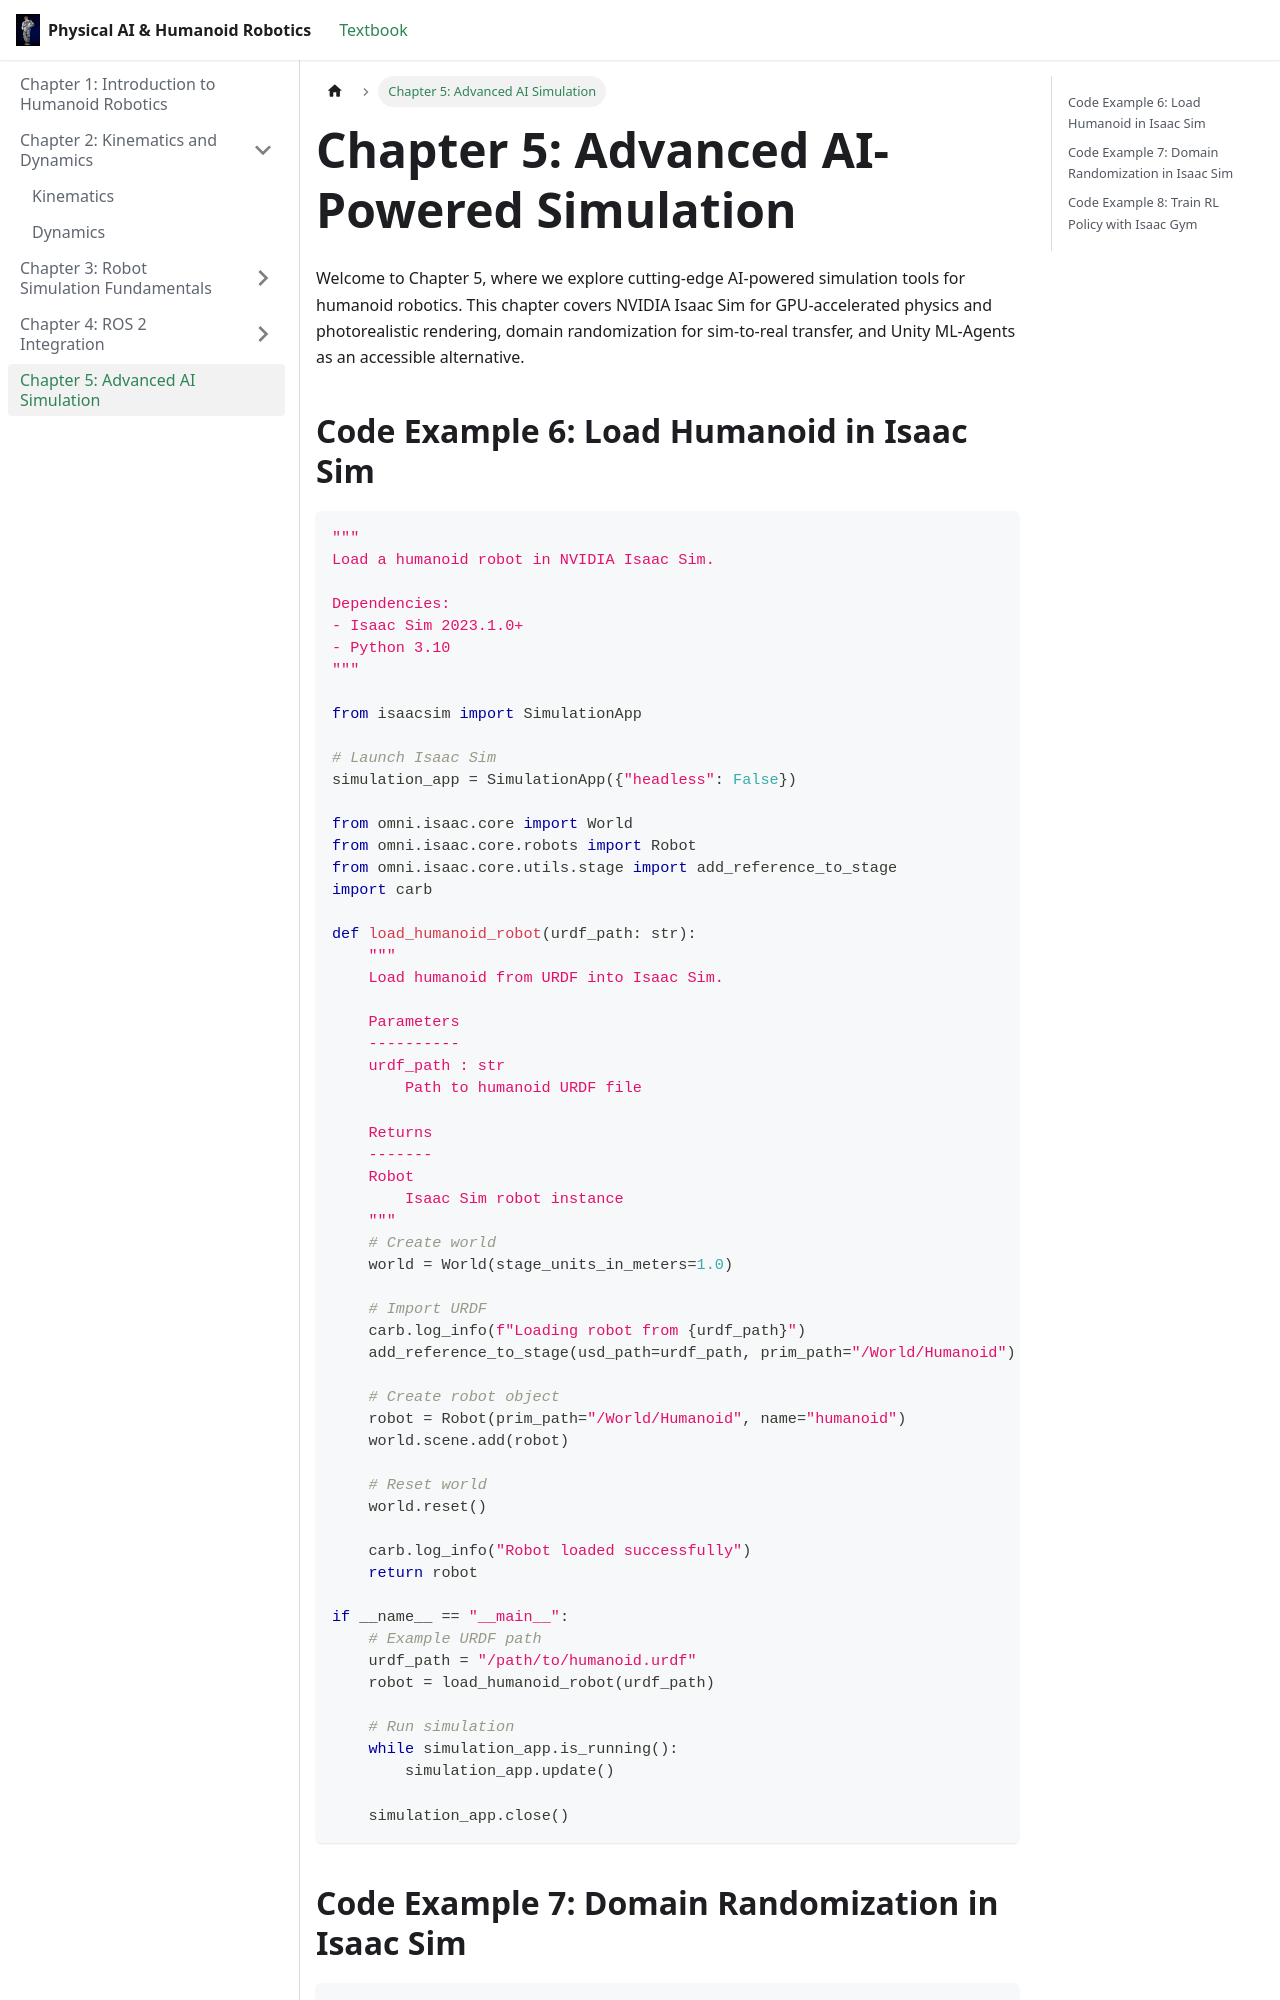

repository: fsheee/ai-book · page: docs/chapter5.html · generator: docusaurus

---
title: "Advanced AI-Powered Simulation"
sidebar_position: 5
description: "Explore NVIDIA Isaac Sim, domain randomization, reinforcement learning, and Unity ML-Agents for advanced humanoid robot training."
keywords: ["isaac sim", "domain randomization", "reinforcement learning", "unity ml-agents", "synthetic data"]
tags: ["chapter5", "isaac-sim", "ai", "rl"]
difficulty: "advanced"
estimated_time: 80
---

# Chapter 5: Advanced AI-Powered Simulation

Welcome to Chapter 5, where we explore cutting-edge AI-powered simulation tools for humanoid robotics. This chapter covers NVIDIA Isaac Sim for GPU-accelerated physics and photorealistic rendering, domain randomization for sim-to-real transfer, and Unity ML-Agents as an accessible alternative.

## Code Example 6: Load Humanoid in Isaac Sim

```python
"""
Load a humanoid robot in NVIDIA Isaac Sim.

Dependencies:
- Isaac Sim 2023.1.0+
- Python 3.10
"""

from isaacsim import SimulationApp

# Launch Isaac Sim
simulation_app = SimulationApp({"headless": False})

from omni.isaac.core import World
from omni.isaac.core.robots import Robot
from omni.isaac.core.utils.stage import add_reference_to_stage
import carb

def load_humanoid_robot(urdf_path: str):
    """
    Load humanoid from URDF into Isaac Sim.

    Parameters
    ----------
    urdf_path : str
        Path to humanoid URDF file

    Returns
    -------
    Robot
        Isaac Sim robot instance
    """
    # Create world
    world = World(stage_units_in_meters=1.0)

    # Import URDF
    carb.log_info(f"Loading robot from {urdf_path}")
    add_reference_to_stage(usd_path=urdf_path, prim_path="/World/Humanoid")

    # Create robot object
    robot = Robot(prim_path="/World/Humanoid", name="humanoid")
    world.scene.add(robot)

    # Reset world
    world.reset()

    carb.log_info("Robot loaded successfully")
    return robot

if __name__ == "__main__":
    # Example URDF path
    urdf_path = "/path/to/humanoid.urdf"
    robot = load_humanoid_robot(urdf_path)

    # Run simulation
    while simulation_app.is_running():
        simulation_app.update()

    simulation_app.close()
```
